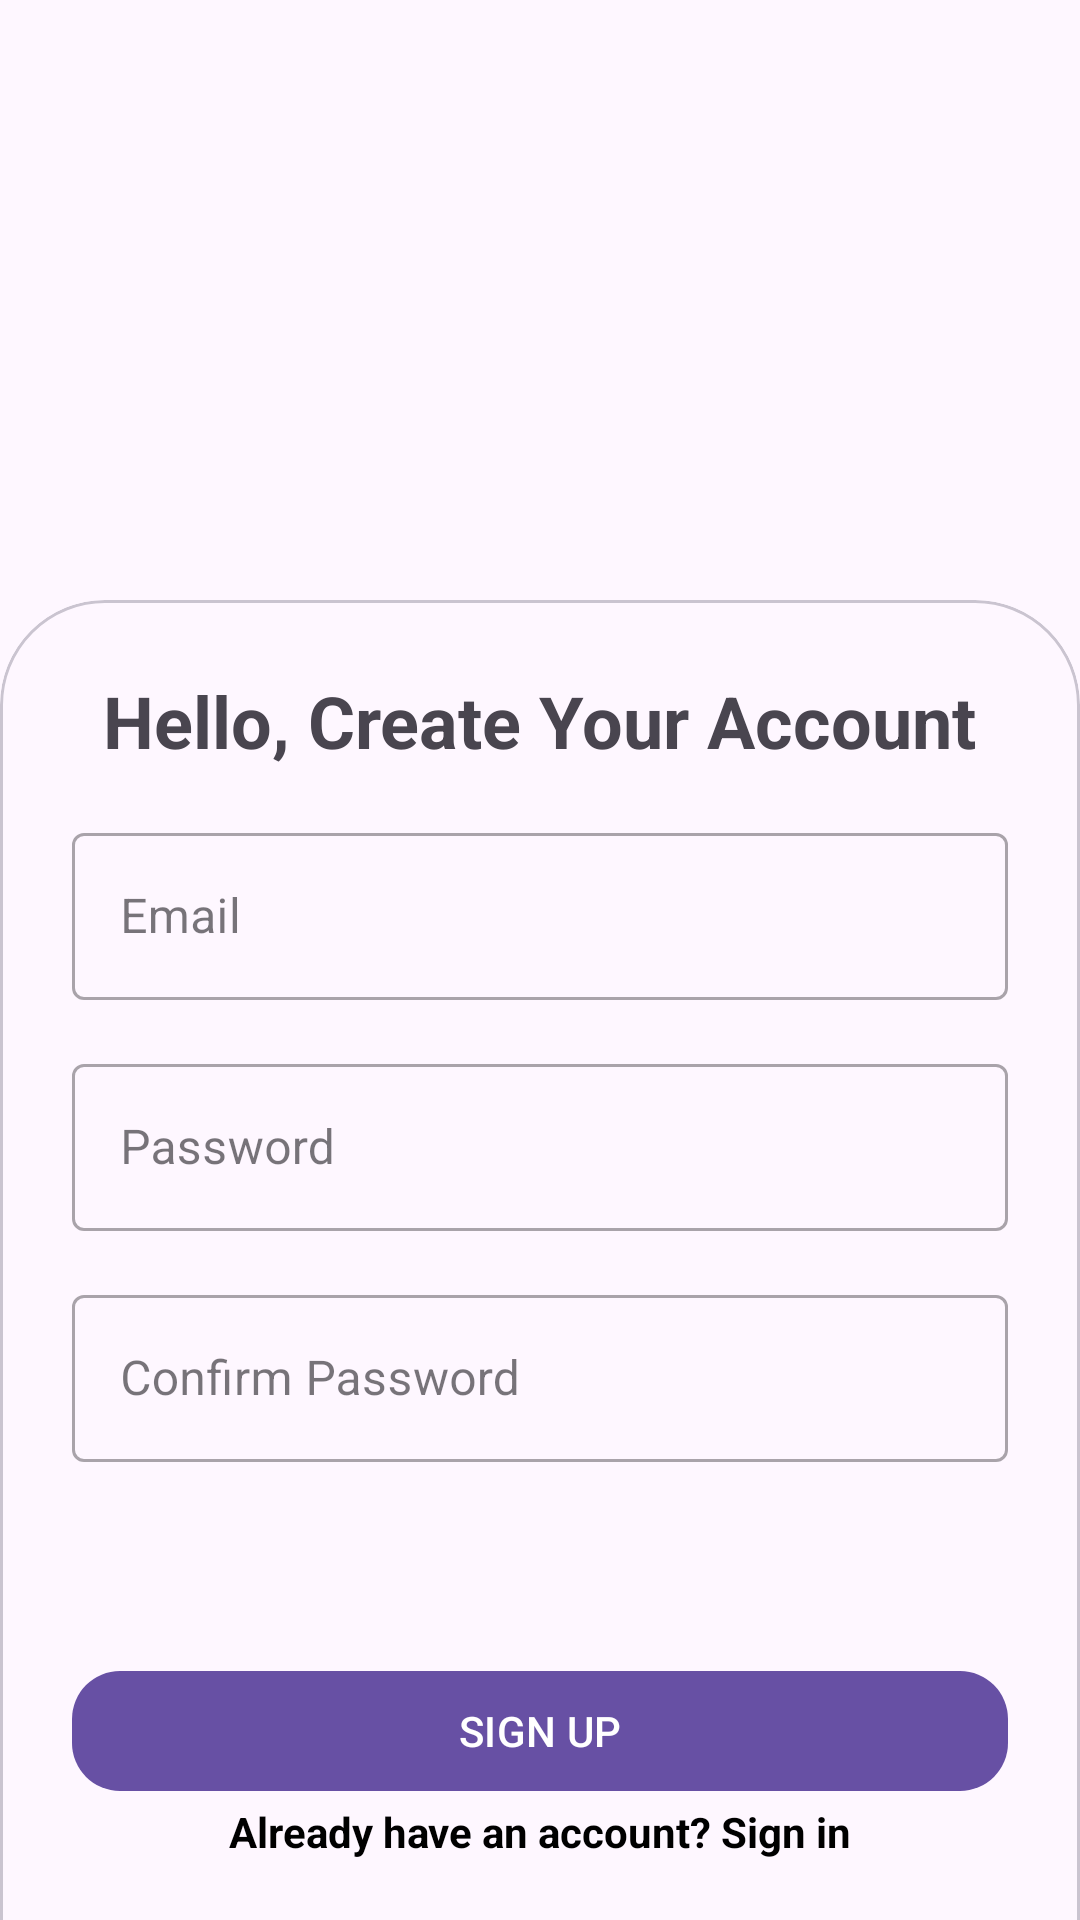

Layout XML and referenced resources for this Android screen:
<!-- AndroidManifest.xml: application theme Theme.BhaiShare -->
<!-- res/layout/activity_signup.xml -->
<?xml version="1.0" encoding="utf-8"?>
<androidx.constraintlayout.widget.ConstraintLayout
    xmlns:android="http://schemas.android.com/apk/res/android"
    xmlns:app="http://schemas.android.com/apk/res-auto"
    xmlns:tools="http://schemas.android.com/tools"
    android:layout_width="match_parent"
    android:layout_height="match_parent">

    <com.google.android.material.card.MaterialCardView
        android:id="@+id/cardView"
        android:layout_width="0dp"
        android:layout_height="0dp"
        android:layout_marginTop="200dp"
        app:layout_constraintBottom_toBottomOf="parent"
        app:layout_constraintEnd_toEndOf="parent"
        app:layout_constraintStart_toStartOf="parent"
        app:layout_constraintTop_toTopOf="parent"
        android:layout_marginBottom="-35dp"
        app:cardCornerRadius="35dp">

        <androidx.constraintlayout.widget.ConstraintLayout
            android:layout_width="match_parent"
            android:layout_height="match_parent"
            android:padding="24dp">

            <TextView
                android:id="@+id/textView"
                android:layout_width="wrap_content"
                android:layout_height="wrap_content"
                android:text="Hello, Create Your Account"
                android:textSize="24sp"
                android:textStyle="bold"
                app:layout_constraintEnd_toEndOf="parent"
                app:layout_constraintStart_toStartOf="parent"
                app:layout_constraintTop_toTopOf="parent" />

            <com.google.android.material.textfield.TextInputLayout
                android:id="@+id/emailInputLayout"
                style="@style/Widget.MaterialComponents.TextInputLayout.OutlinedBox"
                android:layout_width="0dp"
                android:layout_height="wrap_content"
                android:layout_marginTop="16dp"
                app:layout_constraintEnd_toEndOf="parent"
                app:layout_constraintStart_toStartOf="parent"
                app:layout_constraintTop_toBottomOf="@+id/textView">

                <com.google.android.material.textfield.TextInputEditText
                    android:id="@+id/emailEditText"
                    android:layout_width="match_parent"
                    android:layout_height="wrap_content"
                    android:hint="Email"
                    android:inputType="textEmailAddress" />
            </com.google.android.material.textfield.TextInputLayout>

            <com.google.android.material.textfield.TextInputLayout
                android:id="@+id/passwordInputLayout"
                style="@style/Widget.MaterialComponents.TextInputLayout.OutlinedBox"
                android:layout_width="0dp"
                android:paddingTop="-2dp"
                android:layout_height="wrap_content"
                android:layout_marginTop="16dp"
                app:layout_constraintEnd_toEndOf="parent"
                app:layout_constraintStart_toStartOf="parent"
                app:layout_constraintTop_toBottomOf="@+id/emailInputLayout">

                <com.google.android.material.textfield.TextInputEditText
                    android:id="@+id/passwordEditText"
                    android:layout_width="match_parent"
                    android:layout_height="wrap_content"
                    android:hint="Password"
                    android:inputType="textPassword" />
            </com.google.android.material.textfield.TextInputLayout>

            <com.google.android.material.textfield.TextInputLayout
                android:id="@+id/confirmPasswordInputLayout"
                style="@style/Widget.MaterialComponents.TextInputLayout.OutlinedBox"
                android:layout_width="0dp"
                android:layout_height="wrap_content"
                android:layout_marginTop="16dp"
                app:layout_constraintEnd_toEndOf="parent"
                app:layout_constraintStart_toStartOf="parent"
                app:layout_constraintTop_toBottomOf="@+id/passwordInputLayout">

                <com.google.android.material.textfield.TextInputEditText
                    android:id="@+id/confirmPasswordEditText"
                    android:layout_width="match_parent"
                    android:layout_height="wrap_content"
                    android:hint="Confirm Password"
                    android:inputType="textPassword" />
            </com.google.android.material.textfield.TextInputLayout>

            <com.google.android.material.button.MaterialButton
                android:id="@+id/signUpButton"
                android:layout_width="0dp"
                android:layout_height="wrap_content"
                android:layout_marginTop="16dp"
                android:text="SIGN UP"
                app:cornerRadius="16dp"
                app:layout_constraintBottom_toBottomOf="parent"
                app:layout_constraintEnd_toEndOf="parent"
                app:layout_constraintStart_toStartOf="parent"
                app:layout_constraintTop_toBottomOf="@+id/confirmPasswordInputLayout" />

            <androidx.appcompat.widget.AppCompatTextView
                android:id="@+id/tvalreadyHaveAccount"
                android:layout_width="wrap_content"
                android:layout_height="wrap_content"
                android:text="Already have an account? Sign in"
                android:textColor="@color/black"
                android:textSize="14sp"
                android:textStyle="bold"
                app:layout_constraintEnd_toEndOf="parent"
                app:layout_constraintStart_toStartOf="parent"
                app:layout_constraintTop_toBottomOf="@+id/signUpButton" />

        </androidx.constraintlayout.widget.ConstraintLayout>

    </com.google.android.material.card.MaterialCardView>

</androidx.constraintlayout.widget.ConstraintLayout>
<!-- resources referenced by this layout -->
<resources>
  <style name="Theme.BhaiShare" parent="Base.Theme.BhaiShare" />
  <style name="Base.Theme.BhaiShare" parent="Theme.Material3.DayNight.NoActionBar">
          
          
      </style>
  <!-- not gathered from this repository: default colours our renderer supplied (Android Studio template values) -->
  <color name="black">#FF000000</color>
</resources>
